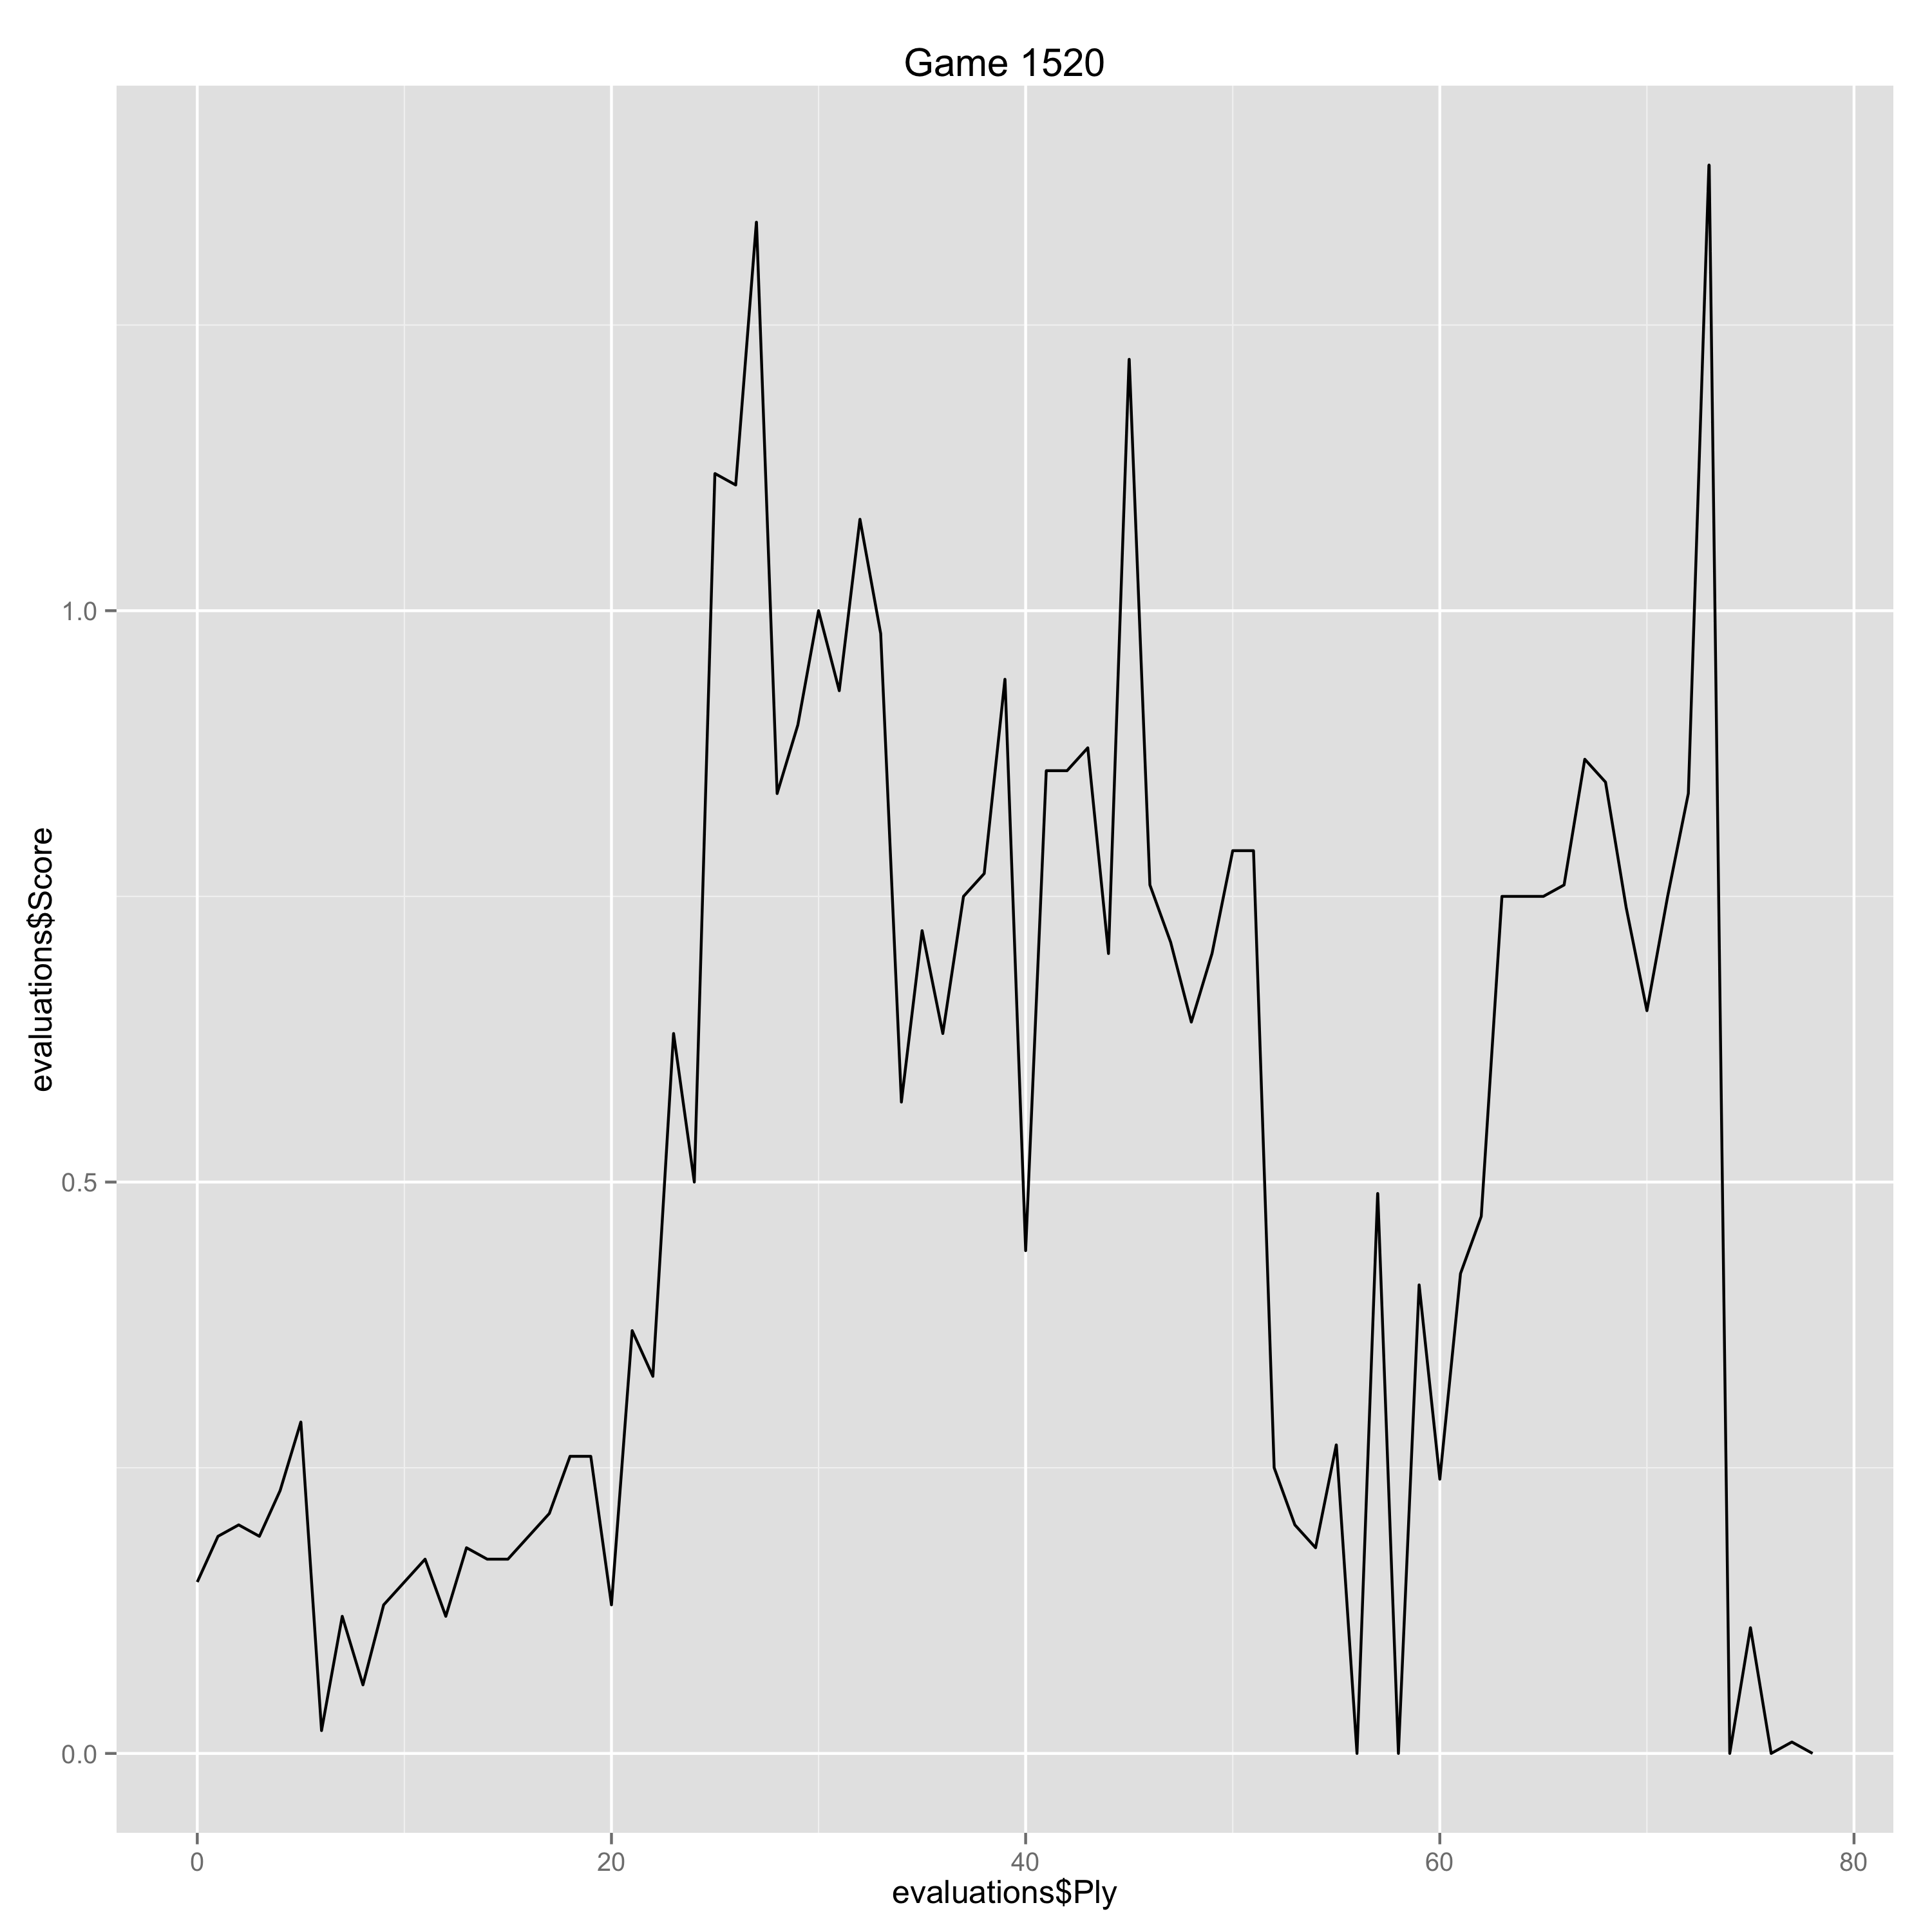

Values plotted in this chart, from the file beside it:
Ply, Move, White, Black, Score, Eval, Comment
0, [1], d4, , 0.15, 0.15, 
1, [1], , Nf6, 0.19, -0.04, 
2, [2], c4, , 0.2, 0.01, 
3, [2], , e6, 0.19, 0.01, 
4, [3], Nf3, , 0.23, 0.04, 
5, [3], , b6, 0.29, -0.06, 
6, [4], g3, , 0.02, -0.27, 
7, [4], , Bb4+, 0.12, -0.1, 
8, [5], Bd2, , 0.06, -0.06, 
9, [5], , Bxd2+, 0.13, -0.07, 
10, [6], Qxd2, , 0.15, 0.02, 
11, [6], , Bb7, 0.17, -0.02, 
12, [7], Bg2, , 0.12, -0.05, 
13, [7], , d6, 0.18, -0.06, 
14, [8], Nc3, , 0.17, -0.01, 
15, [8], , Nbd7, 0.17, 0.0, 
16, [9], Qc2, , 0.19, 0.02, 
17, [9], , O-O, 0.21, -0.02, 
18, [10], O-O, , 0.26, 0.05, 
19, [10], , a6, 0.26, 0.0, 
20, [11], Rfe1, , 0.13, -0.13, 
21, [11], , Rb8, 0.37, -0.24, 
22, [12], e4, , 0.33, -0.04, 
23, [12], , e5, 0.63, -0.3, 
24, [13], Rad1, , 0.5, -0.13, 
25, [13], , Qe8, 1.12, -0.62, 
26, [14], Nd5, , 1.11, -0.01, 
27, [14], , exd4, 1.34, -0.23, 
28, [15], Nxc7, , 0.84, -0.5, 
29, [15], , Qc8, 0.9, -0.06, 
30, [16], Nd5, , 1.0, 0.1, 
31, [16], , Bxd5, 0.93, 0.07, 
32, [17], exd5, , 1.08, 0.15, 
33, [17], , b5, 0.98, 0.1, 
34, [18], Rxd4, , 0.57, -0.41, 
35, [18], , Qc5, 0.72, -0.15, 
36, [19], b3, , 0.63, -0.09, 
37, [19], , Rfe8, 0.75, -0.12, 
38, [20], Rc1, , 0.77, 0.02, 
39, [20], , Ne5, 0.94, -0.17, 
40, [21], Rf4, , 0.44, -0.5, 
41, [21], , Nxf3+, 0.86, -0.42, 
42, [22], Bxf3, , 0.86, 0.0, 
43, [22], , b4, 0.88, -0.02, 
44, [23], h4, , 0.7, -0.18, 
45, [23], , h6, 1.22, -0.52, 
46, [24], Be4, , 0.76, -0.46, 
47, [24], , Re5, 0.71, 0.05, 
48, [25], Bd3, , 0.64, -0.07, 
49, [25], , Rbe8, 0.7, -0.06, 
50, [26], Kg2, , 0.79, 0.09, 
51, [26], , a5, 0.79, 0.0, 
52, [27], g4, , 0.25, -0.54, 
53, [27], , Qc7, 0.2, 0.05, 
54, [28], Rg1, , 0.18, -0.02, 
55, [28], , Qe7, 0.27, -0.09, 
56, [29], Kh3, , 0.0, -0.27, 
57, [29], , Re1, 0.49, -0.49, 
58, [30], Rxe1, , 0.0, -0.49, 
59, [30], , Qxe1, 0.41, -0.41, 
... 19 more rows
